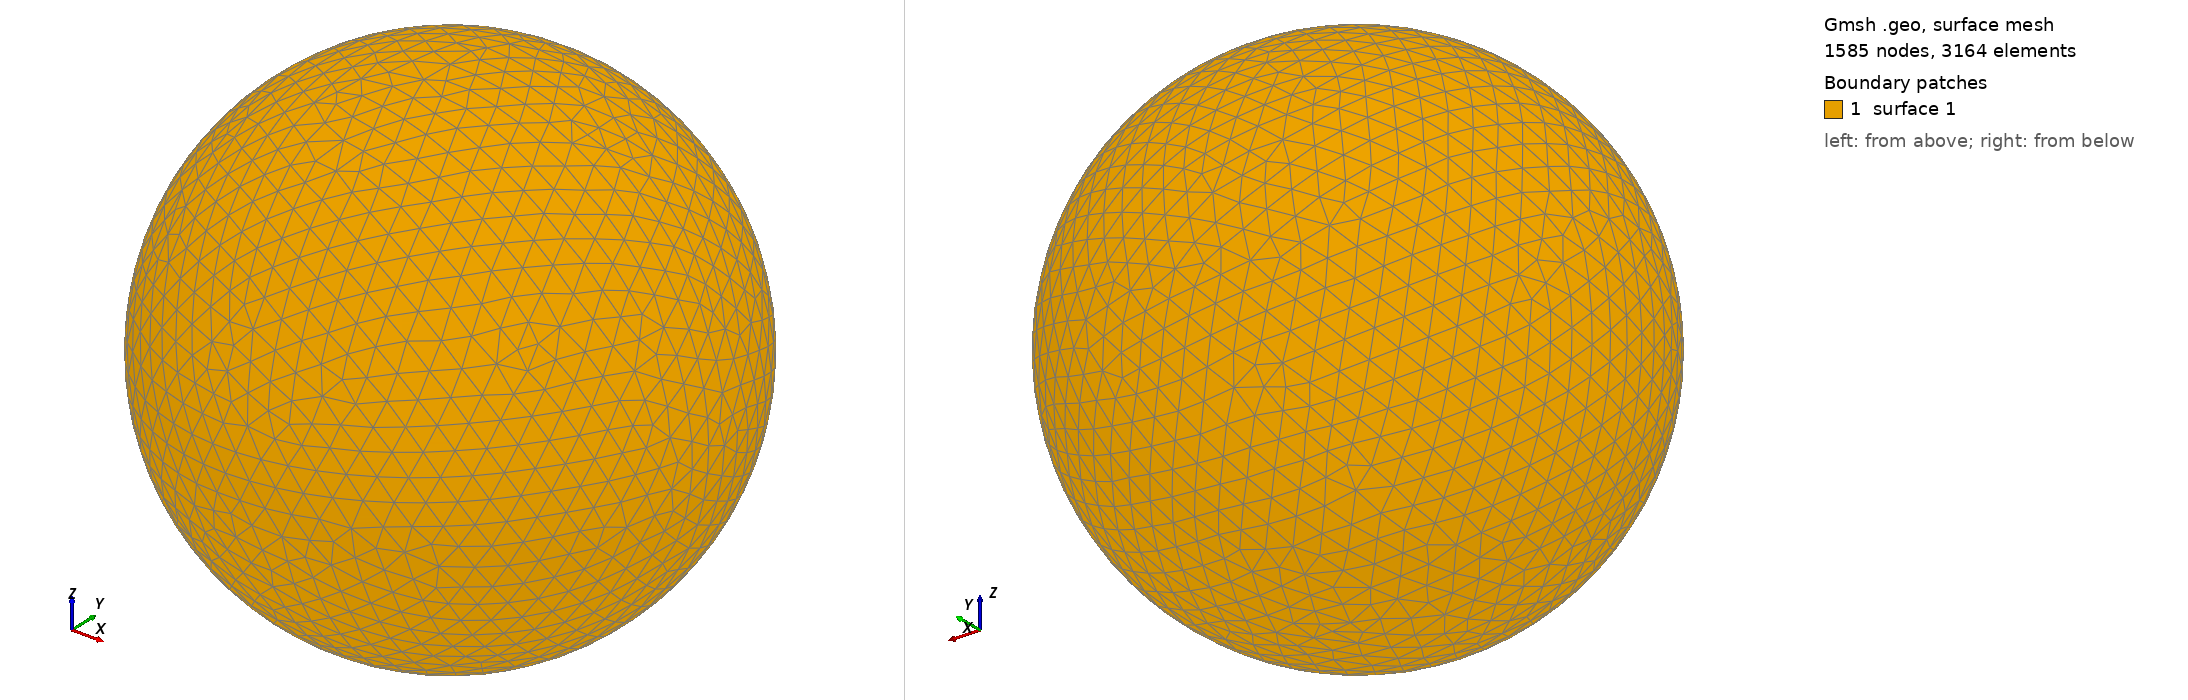

Gmsh geometry script, surface-meshed: 1585 nodes, 3164 surface elements. Boundary patches (legend numbers): 1 surface 1. Left view from above one corner, right view from below the opposite corner. The script declares no physical surfaces, so the legend lists its geometric surfaces. The drawing asked Gmsh for element sizes between 1% and 20% of the model's largest extent; the script's own settings can give other sizes.

=== shot2978.geo (drawn) ===
SetFactory("OpenCASCADE");
Point(1) = {0,0,0,0};
Sphere(1) = {0,0,0,0.97930000};
MeshSize{ PointsOf{ Surface{:}; } } = 0.097930000;
Mesh.ElementOrder=1;
Mesh.Format=39;
